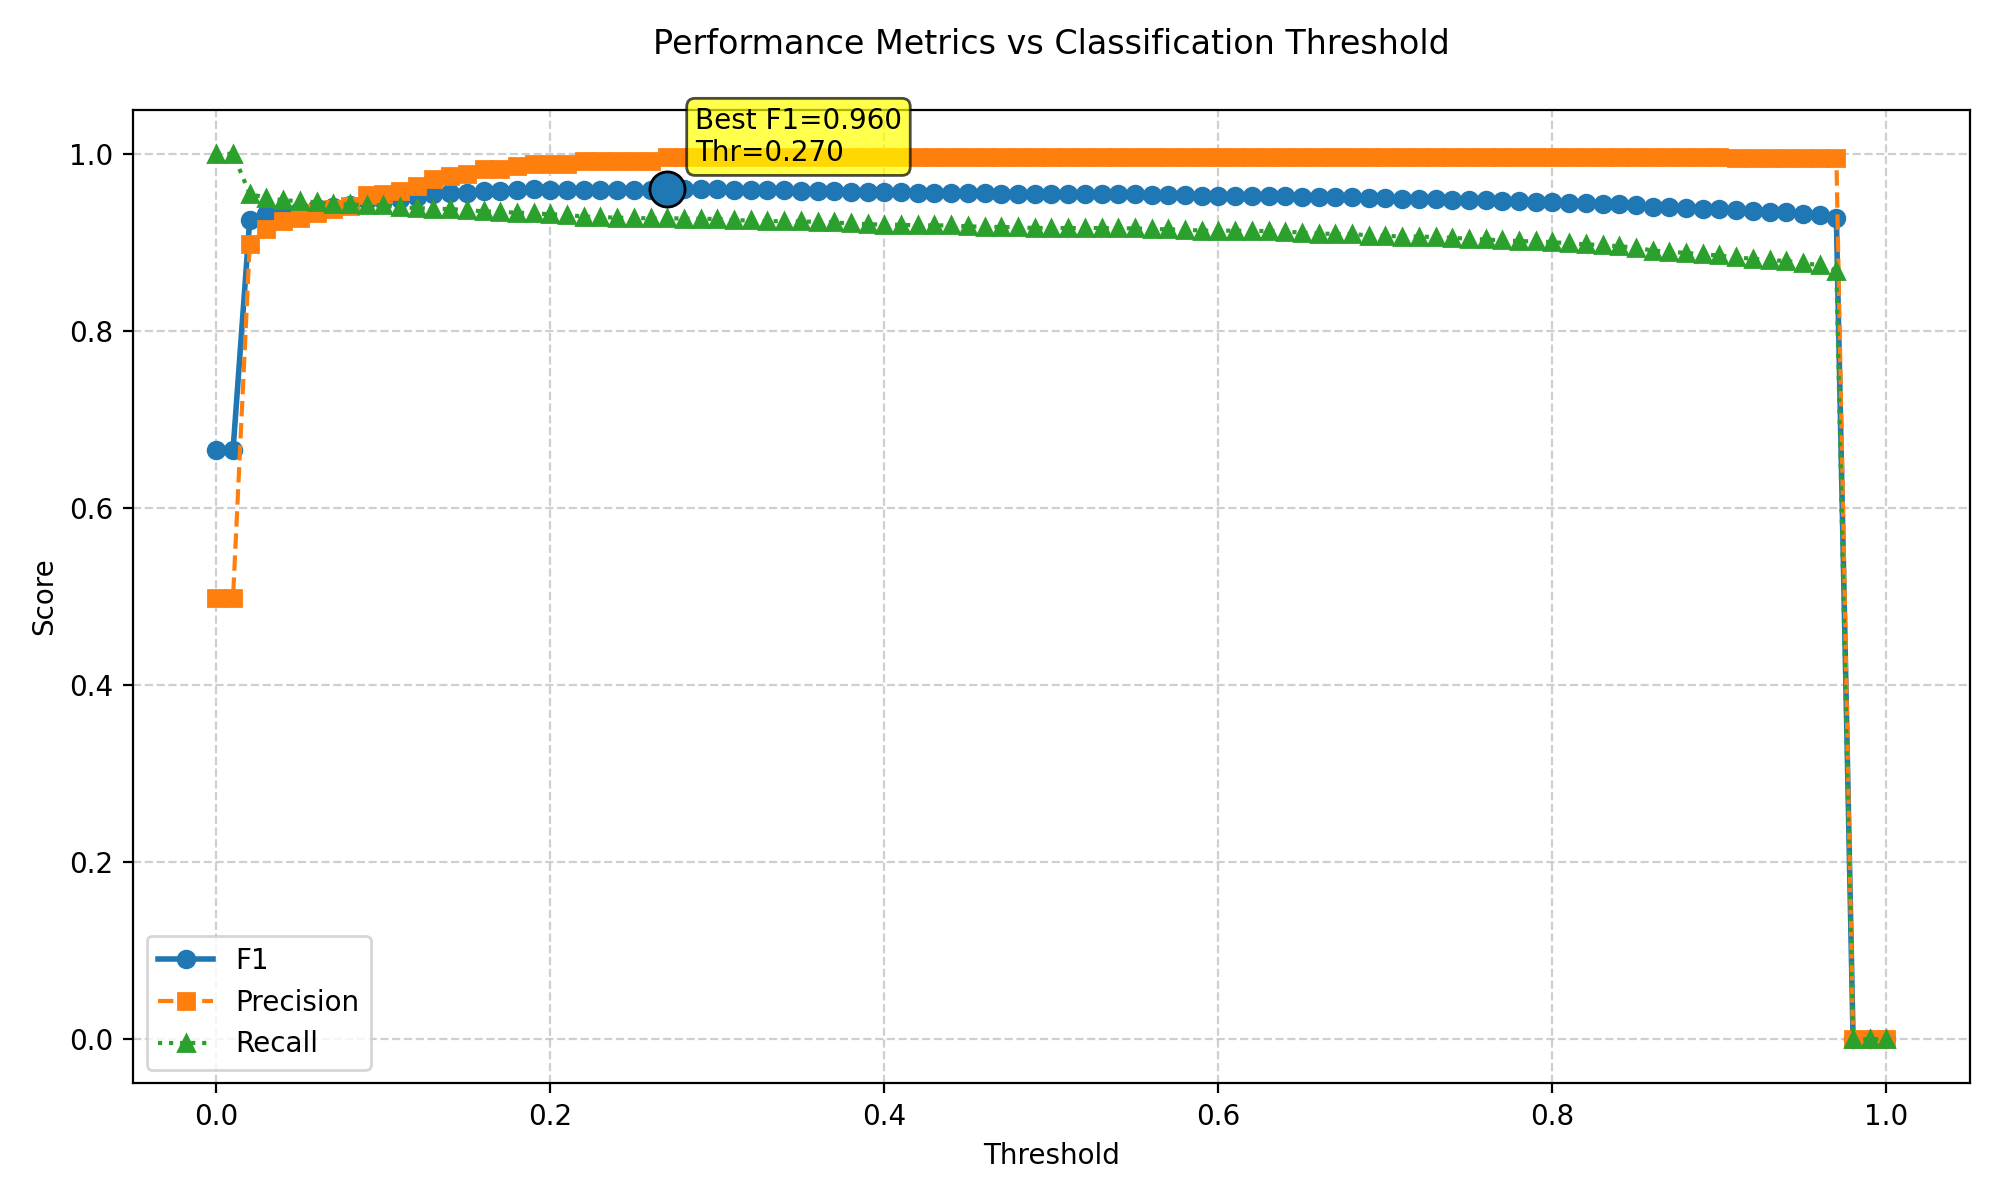

Values plotted in this chart, from the file beside it:
threshold, f1, precision, recall
0.0, 0.6649, 0.4981, 1.0
0.01, 0.6649, 0.4981, 1.0
0.02, 0.9254, 0.8976, 0.955
0.03, 0.9321, 0.9147, 0.9502
0.04, 0.9358, 0.9244, 0.9476
0.05, 0.937, 0.9276, 0.9465
0.06, 0.939, 0.9326, 0.9454
0.07, 0.9404, 0.9376, 0.9432
0.08, 0.9419, 0.941, 0.9428
0.09, 0.9476, 0.9533, 0.942
0.1, 0.9483, 0.9551, 0.9417
0.11, 0.9489, 0.9586, 0.9395
0.12, 0.9512, 0.964, 0.9387
0.13, 0.9544, 0.9713, 0.938
0.14, 0.956, 0.975, 0.9376
0.15, 0.9563, 0.9769, 0.9365
0.16, 0.9582, 0.9825, 0.935
0.17, 0.9578, 0.9825, 0.9343
0.18, 0.9592, 0.9863, 0.9336
0.19, 0.9597, 0.9883, 0.9328
0.2, 0.9591, 0.9883, 0.9317
0.21, 0.9588, 0.9882, 0.931
0.22, 0.9596, 0.9921, 0.9291
0.23, 0.9592, 0.9921, 0.9284
0.24, 0.959, 0.9921, 0.928
0.25, 0.9586, 0.9921, 0.9273
0.26, 0.9586, 0.9921, 0.9273
0.27, 0.9604, 0.996, 0.9273
0.28, 0.9602, 0.996, 0.9269
0.29, 0.96, 0.996, 0.9265
0.3, 0.96, 0.996, 0.9265
0.31, 0.9592, 0.996, 0.9251
0.32, 0.959, 0.996, 0.9247
0.33, 0.9586, 0.996, 0.924
0.34, 0.9586, 0.996, 0.924
0.35, 0.9584, 0.996, 0.9236
0.36, 0.9582, 0.996, 0.9232
0.37, 0.9578, 0.996, 0.9225
0.38, 0.9572, 0.996, 0.9214
0.39, 0.9568, 0.996, 0.9206
0.4, 0.9564, 0.996, 0.9199
0.41, 0.9564, 0.996, 0.9199
0.42, 0.956, 0.996, 0.9192
0.43, 0.956, 0.996, 0.9192
0.44, 0.956, 0.996, 0.9192
0.45, 0.9554, 0.996, 0.9181
0.46, 0.9552, 0.996, 0.9177
0.47, 0.955, 0.996, 0.9173
0.48, 0.9548, 0.996, 0.9169
0.49, 0.9544, 0.996, 0.9162
0.5, 0.9544, 0.996, 0.9162
0.51, 0.9544, 0.996, 0.9162
0.52, 0.9544, 0.996, 0.9162
0.53, 0.9544, 0.996, 0.9162
0.54, 0.9542, 0.996, 0.9158
0.55, 0.9542, 0.996, 0.9158
0.56, 0.9538, 0.996, 0.9151
0.57, 0.9536, 0.996, 0.9147
0.58, 0.9534, 0.996, 0.9144
0.59, 0.9528, 0.996, 0.9133
... 41 more rows
